Run: headless pygame with SDL's dummy video driver; simulated clock (each Clock.tick advances the game by its frame time, no real sleeping); random seed 0; keys injected as events and as key.get_pressed() state; no mouse input.
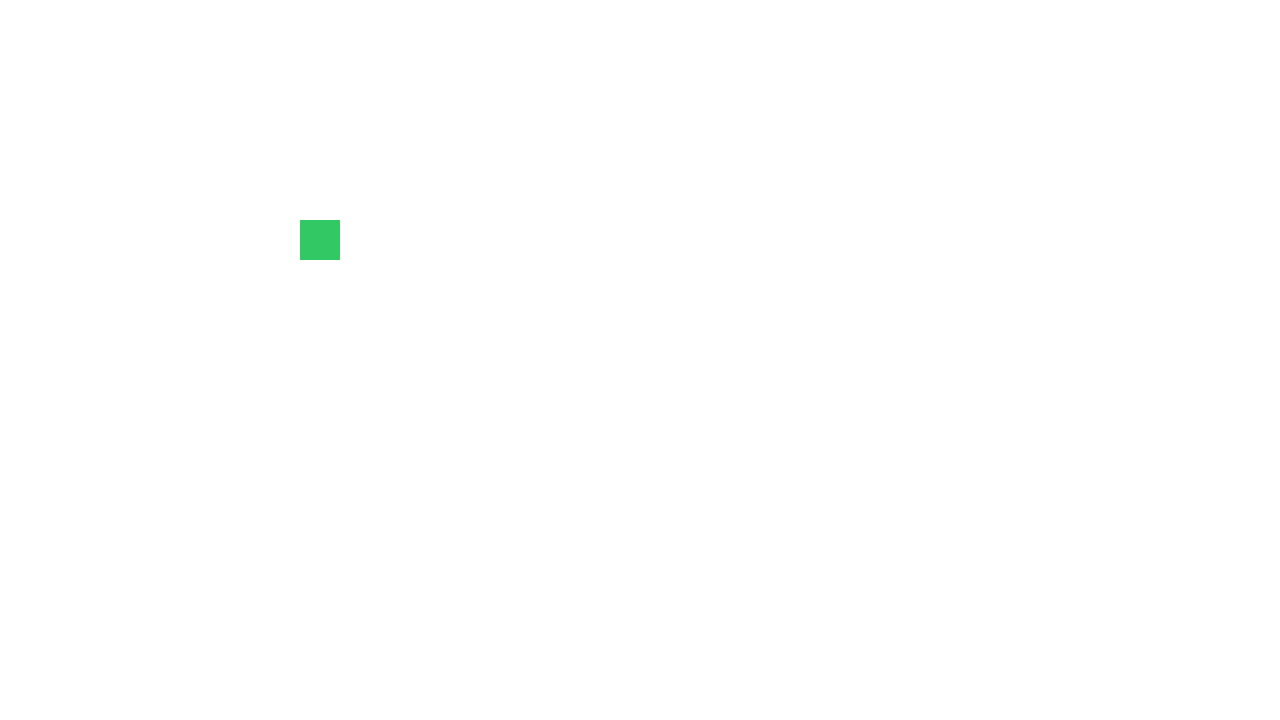
Frame 1 of 4 · flips 1–60 · no input
Frame 2 of 4 · flips 61–180 · tapped SPACE, RETURN · held RIGHT (→), D · screen unchanged from frame 1, image omitted
Frame 3 of 4 · flips 181–300 · held DOWN (↓), S · screen unchanged from frame 2, image omitted
Frame 4 of 4 · flips 301–420 · held LEFT (←), A, UP (↑), W · screen unchanged from frame 3, image omitted

The pygame program that drew these frames:

import pygame

pygame.init()
screen = pygame.display.set_mode((1280, 720))
clock = pygame.time.Clock()
running = True

def draw_snek(surface):
    pygame.draw.rect(surface, (50, 200, 100), pygame.Rect(300, 220, 40, 40))

while running:
    for event in pygame.event.get():
        if event.type == pygame.QUIT:
            running = False

    screen.fill("white")

    draw_snek(screen)

    pygame.display.flip()

    clock.tick(60)

pygame.quit()
